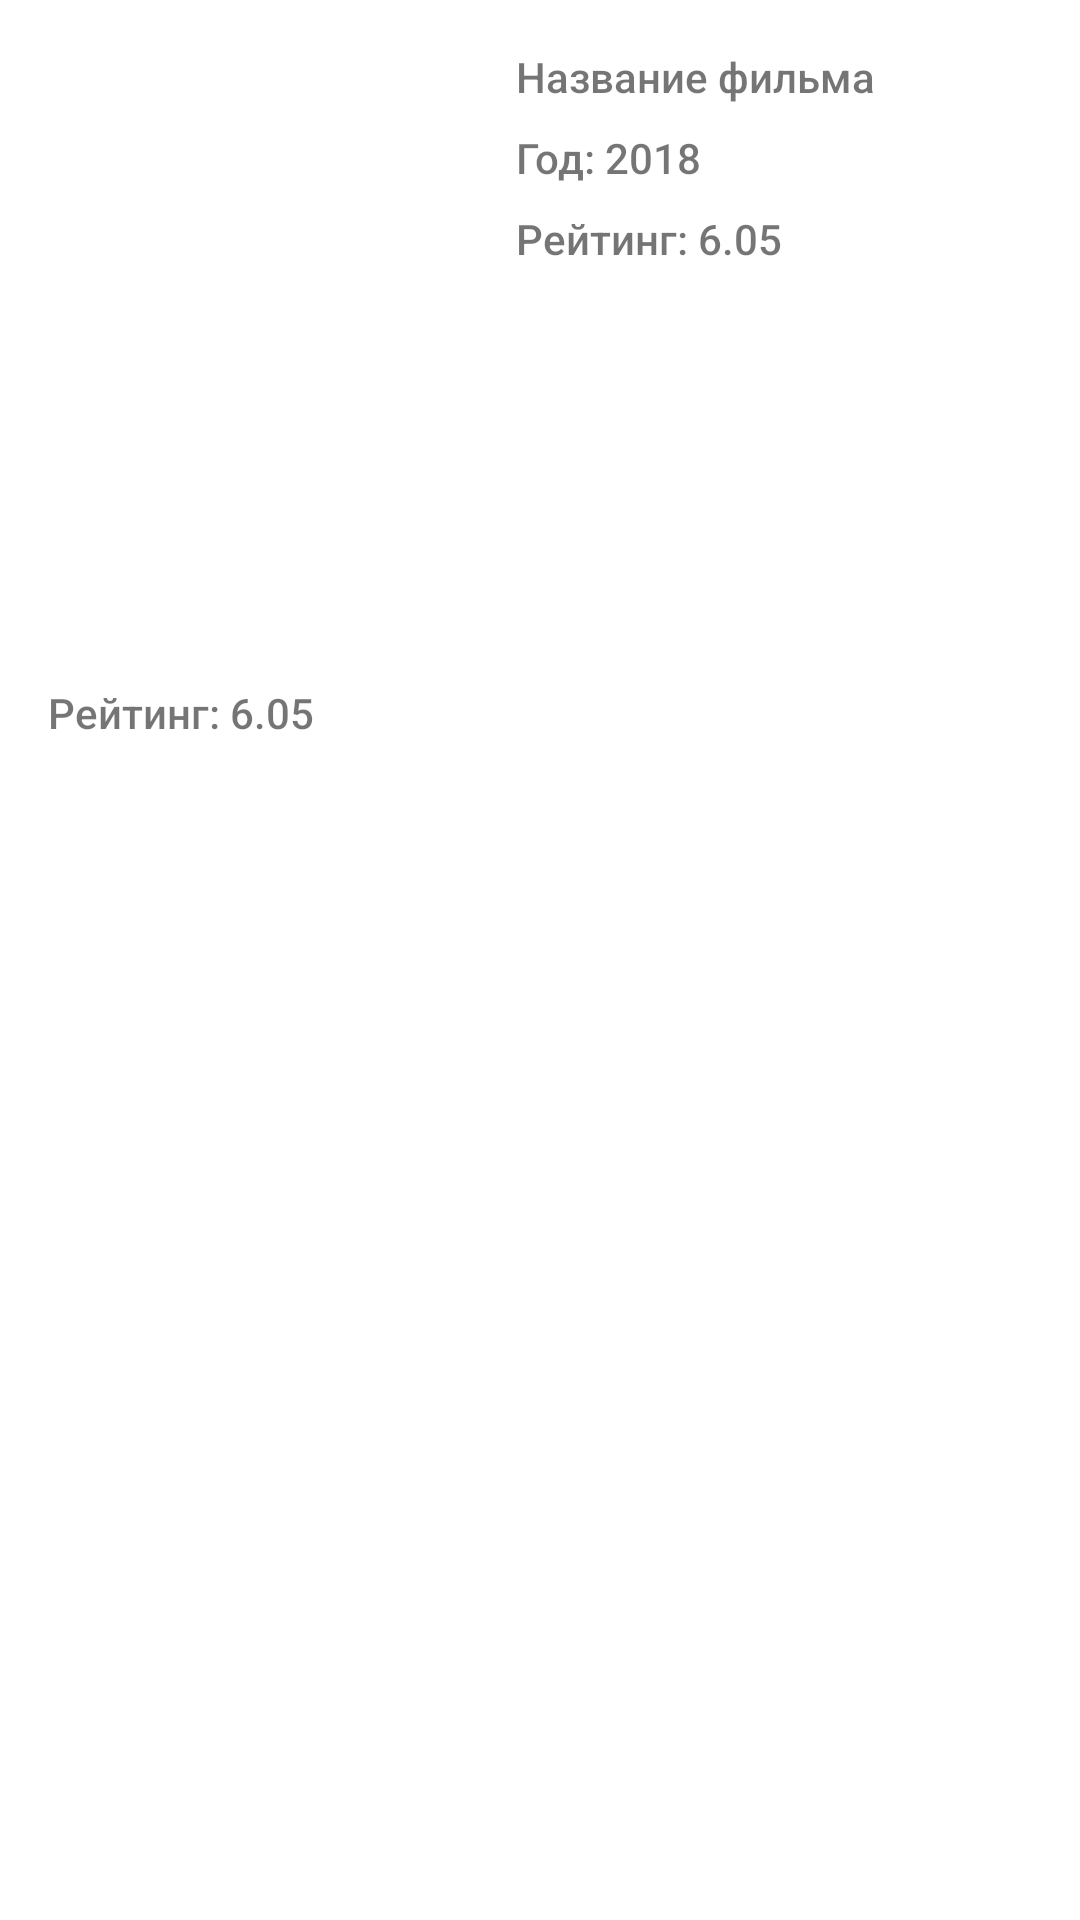

The Android layout XML behind this screen, and the referenced resources:
<!-- AndroidManifest.xml: application theme Theme.Films -->
<!-- res/layout/fragment_detail.xml -->
<?xml version="1.0" encoding="utf-8"?>
<androidx.constraintlayout.widget.ConstraintLayout xmlns:android="http://schemas.android.com/apk/res/android"
    xmlns:tools="http://schemas.android.com/tools"
    android:layout_width="match_parent"
    android:layout_height="match_parent"
    android:padding="16dp"
    xmlns:app="http://schemas.android.com/apk/res-auto">

    <ImageView
        android:id="@+id/imageView"
        android:layout_width="140dp"
        android:layout_height="196dp"
        android:scaleType="centerCrop"
        app:layout_constraintStart_toStartOf="parent"
        app:layout_constraintTop_toTopOf="parent"
        app:srcCompat="@drawable/ic_launcher_background" />

    <LinearLayout
        android:layout_width="wrap_content"
        android:layout_height="wrap_content"
        android:orientation="vertical"
        android:layout_marginStart="16dp"
        app:layout_constraintStart_toEndOf="@+id/imageView"
        app:layout_constraintTop_toTopOf="parent">

        <TextView
            android:id="@+id/tvFilmName"
            android:layout_width="wrap_content"
            android:layout_height="wrap_content"
            android:text="Название фильма"
            android:fontFamily="sans-serif-medium"/>

        <TextView
            android:id="@+id/tvYear"
            android:layout_width="wrap_content"
            android:layout_height="wrap_content"
            android:layout_marginTop="8dp"
            android:text="Год: 2018"
            android:fontFamily="sans-serif-medium"/>

        <TextView
            android:id="@+id/tvRating"
            android:layout_width="wrap_content"
            android:layout_height="wrap_content"
            android:layout_marginTop="8dp"
            android:text="Рейтинг: 6.05"
            android:fontFamily="sans-serif-medium"/>
    </LinearLayout>

    <TextView
        android:id="@+id/tvDescription"
        android:layout_width="0dp"
        android:layout_height="wrap_content"
        android:layout_marginTop="16dp"
        android:layout_marginEnd="16dp"
        android:fontFamily="sans-serif-medium"
        android:text="Рейтинг: 6.05"
        app:layout_constraintEnd_toEndOf="parent"
        app:layout_constraintStart_toStartOf="parent"
        app:layout_constraintTop_toBottomOf="@+id/imageView" />



</androidx.constraintlayout.widget.ConstraintLayout>
<!-- resources referenced by this layout -->
<resources>
  <style name="Theme.Films" parent="Theme.MaterialComponents.DayNight.NoActionBar">
          
          <item name="colorPrimary">@color/purple_500</item>
          <item name="colorPrimaryVariant">@color/purple_700</item>
          <item name="colorOnPrimary">@color/white</item>
          
          <item name="colorSecondary">@color/teal_200</item>
          <item name="colorSecondaryVariant">@color/teal_700</item>
          <item name="colorOnSecondary">@color/black</item>
          
          <item name="android:statusBarColor" tools:targetApi="l">?attr/colorPrimary</item>
          
      </style>
  <color name="purple_500">#FF6200EE</color>
  <color name="purple_700">#FF3700B3</color>
  <color name="white">#FFFFFFFF</color>
  <color name="teal_200">#FF03DAC5</color>
  <color name="teal_700">#FF018786</color>
  <color name="black">#FF000000</color>
</resources>
